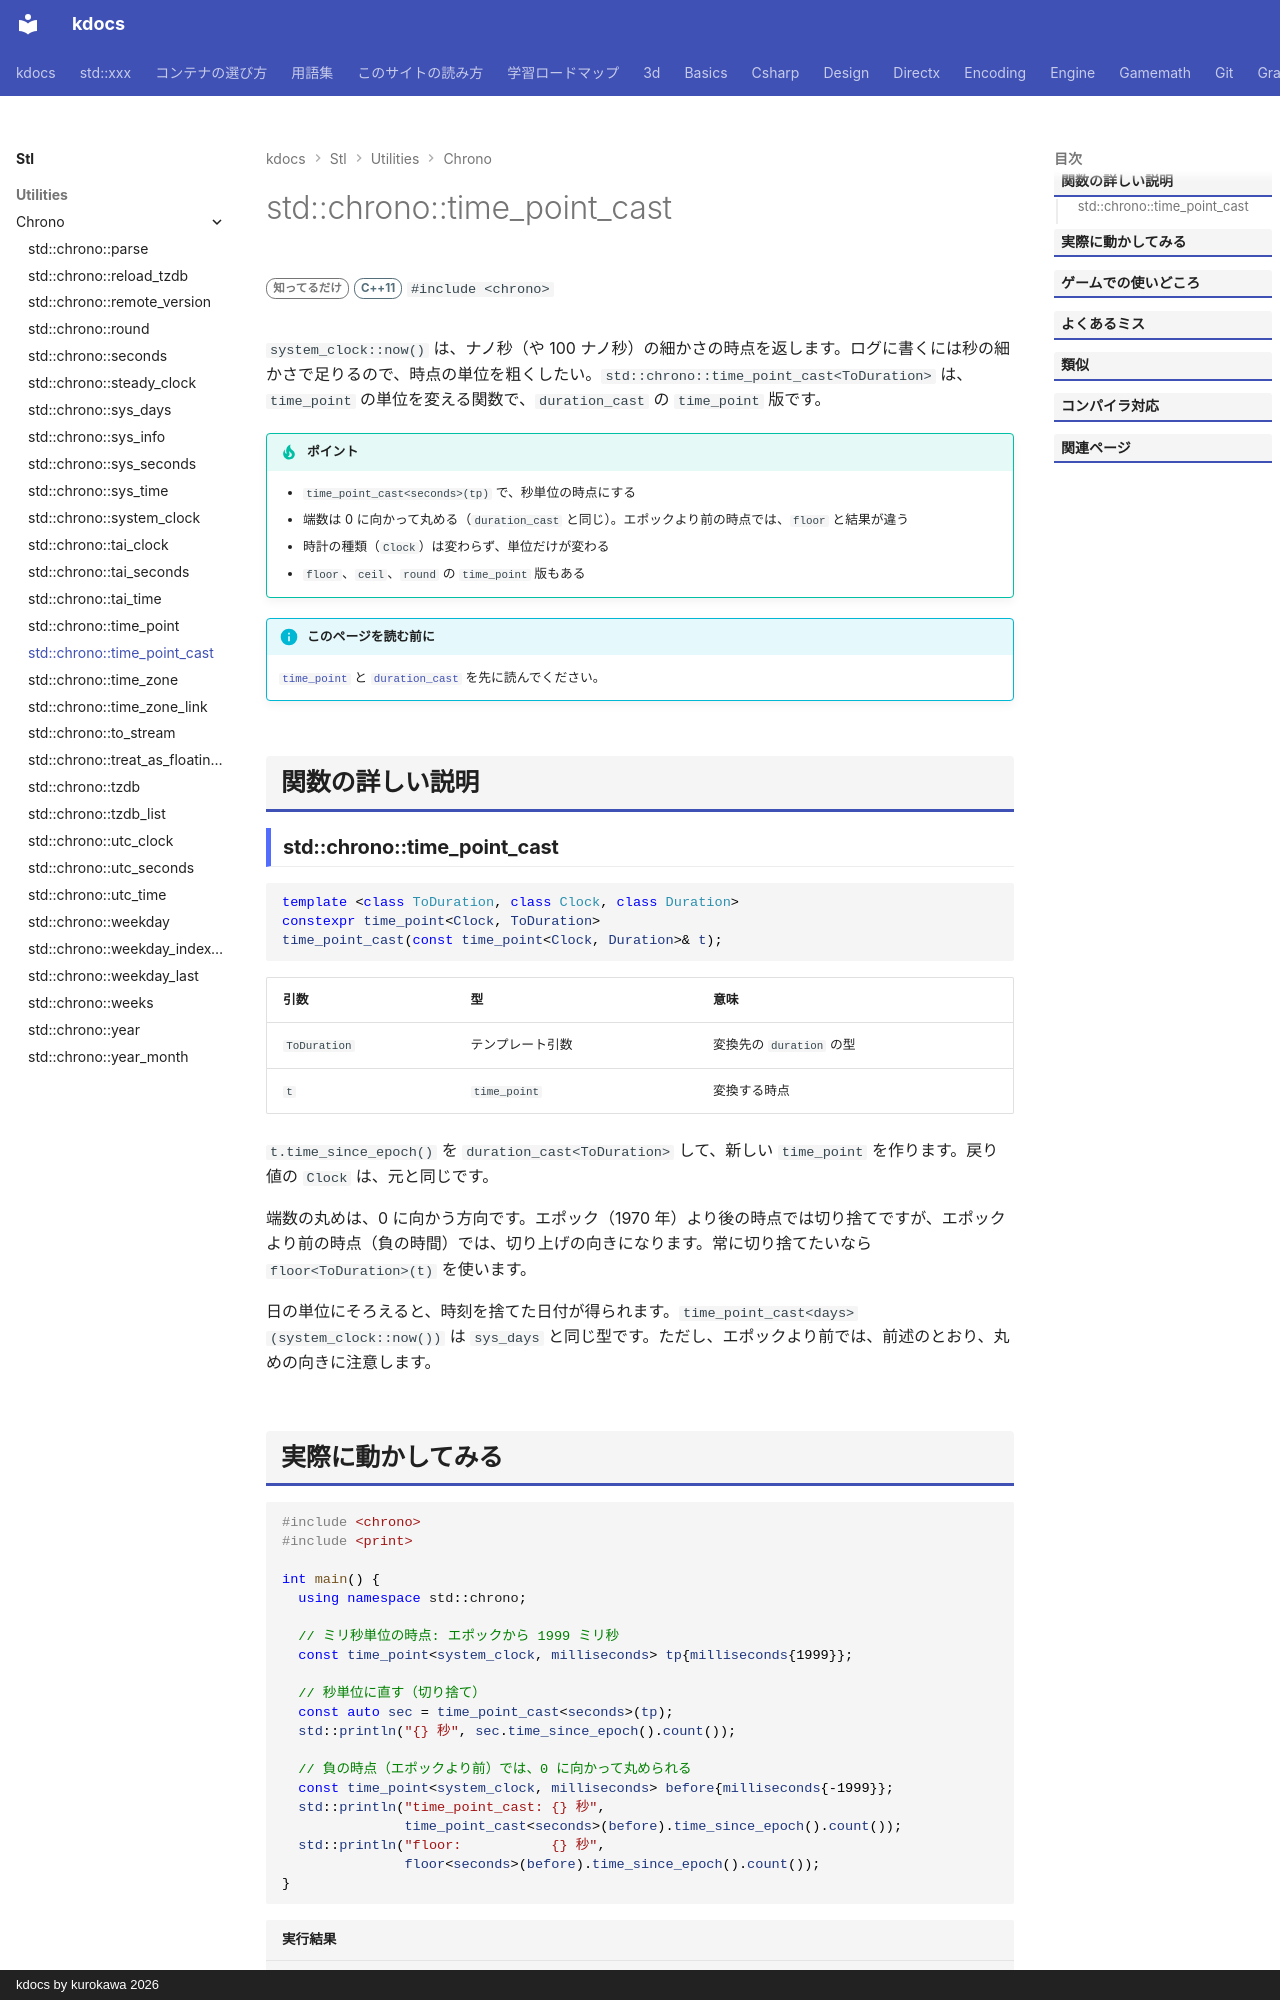

repository: qwzxdf/kdocs · page: stl/utilities/chrono/time_point_cast/index.html · generator: mkdocs · copyright: kdocs by kurokawa 2026

---
title: std::chrono::time_point_cast
summary: "time_point の単位を、別の単位に変換する（切り捨て）。"
order: 900
group: 時間（std::chrono）
tags:
  - ユーティリティ
---

# std::chrono::time_point_cast

<div class="page-badges" markdown>
<span class="rank rank-rare">知ってるだけ</span>
<span class="ver ver-11">C++11</span>
`#include <chrono>`
</div>

`system_clock::now()` は、ナノ秒（や 100 ナノ秒）の細かさの時点を返します。ログに書くには秒の細かさで足りるので、時点の単位を粗くしたい。`std::chrono::time_point_cast<ToDuration>` は、`time_point` の単位を変える関数で、`duration_cast` の `time_point` 版です。

!!! tip "ポイント"
    - `time_point_cast<seconds>(tp)` で、秒単位の時点にする
    - 端数は 0 に向かって丸める（`duration_cast` と同じ）。エポックより前の時点では、`floor` と結果が違う
    - 時計の種類（`Clock`）は変わらず、単位だけが変わる
    - `floor`、`ceil`、`round` の `time_point` 版もある

!!! info "このページを読む前に"
    [`time_point`](time_point.md) と [`duration_cast`](duration_cast.md) を先に読んでください。

## 関数の詳しい説明

### std::chrono::time_point_cast {#time_point_cast}

```cpp
template <class ToDuration, class Clock, class Duration>
constexpr time_point<Clock, ToDuration>
time_point_cast(const time_point<Clock, Duration>& t);
```

| 引数 | 型 | 意味 |
| --- | --- | --- |
| `ToDuration` | テンプレート引数 | 変換先の `duration` の型 |
| `t` | `time_point` | 変換する時点 |

`t.time_since_epoch()` を `duration_cast<ToDuration>` して、新しい `time_point` を作ります。戻り値の `Clock` は、元と同じです。

端数の丸めは、0 に向かう方向です。エポック（1970 年）より後の時点では切り捨てですが、エポックより前の時点（負の時間）では、切り上げの向きになります。常に切り捨てたいなら `floor<ToDuration>(t)` を使います。

日の単位にそろえると、時刻を捨てた日付が得られます。`time_point_cast<days>(system_clock::now())` は `sys_days` と同じ型です。ただし、エポックより前では、前述のとおり、丸めの向きに注意します。
